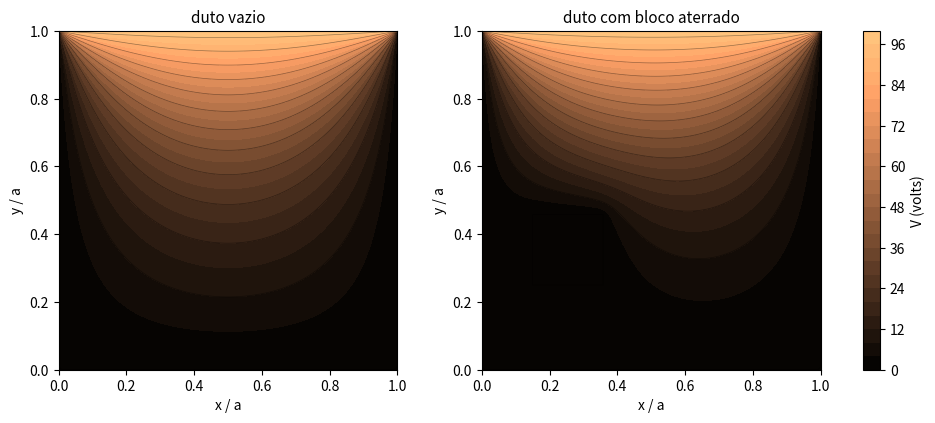

Generate this figure with matplotlib:
# -*- coding: utf-8 -*-
"""A equação de Laplace por relaxação: o método que resolve qualquer geometria.

O QUE RESOLVE
    Dada uma grade com valores fixos na fronteira, acha V no interior
    substituindo repetidamente cada ponto pela média dos quatro vizinhos, até
    que nada mais mude. É a tradução direta da propriedade da média do capítulo
    3, e funciona para contorno de qualquer forma.

A FÍSICA
    A propriedade da média não é um truque numérico: é equivalente à equação de
    Laplace. Discretizando as segundas derivadas por diferenças centrais,

        (V[i+1,j] + V[i-1,j] + V[i,j+1] + V[i,j-1] - 4 V[i,j]) / h^2 = 0,

    o que é exatamente "o valor é a média dos vizinhos". O método de
    Gauss-Seidel com sobre-relaxação (SOR) faz a mesma coisa, só que mais
    depressa, empurrando cada correção um pouco além.

COMO CONFERIR SE ESTÁ CERTO
    1. No duto quadrado com três paredes aterradas e uma em V0, o centro tem de
       dar exatamente V0/4, por um argumento de simetria que não usa série
       nenhuma. Atenção: isso vale também na grade discreta, que tem a mesma
       simetria, de modo que o centro NÃO serve para medir erro de truncamento.
    2. Num ponto sem simetria, o erro contra a série de Fourier tem de cair
       como h^2.
    3. A solução tem de satisfazer a propriedade da média em todo ponto
       interior, que é o que o método impõe por construção.

Prof. Apiano Morais - LFCA/URCA - Eletromagnetismo I
"""

import numpy as np
import matplotlib.pyplot as plt

V0 = 100.0        # potencial da parede de cima, em volts


def serie(x, y, a=1.0, termos=40):
    """Solução analítica do duto, pela série de Fourier."""
    s = np.zeros_like(x, dtype=float)
    for n in range(1, 2 * termos, 2):
        s += (1.0 / n) * np.sinh(n * np.pi * y / a) / np.sinh(n * np.pi) \
             * np.sin(n * np.pi * x / a)
    return 4 * V0 / np.pi * s


def relaxar(n, omega=None, tol=1e-10, maxit=200000):
    """Resolve o duto numa grade (n+1)x(n+1) por SOR. Devolve V e as iterações."""
    V = np.zeros((n + 1, n + 1))
    V[:, -1] = V0                      # parede de cima, em y = a
    if omega is None:
        # valor ótimo conhecido para o retângulo: converge em O(n) iterações
        omega = 2.0 / (1.0 + np.sin(np.pi / n))
    for it in range(maxit):
        velho = V.copy()
        # varredura de Gauss-Seidel vetorizada em duas cores (xadrez)
        for cor in (0, 1):
            i, j = np.meshgrid(np.arange(1, n), np.arange(1, n), indexing='ij')
            m = (i + j) % 2 == cor
            ii, jj = i[m], j[m]
            media = 0.25 * (V[ii + 1, jj] + V[ii - 1, jj]
                            + V[ii, jj + 1] + V[ii, jj - 1])
            V[ii, jj] += omega * (media - V[ii, jj])
        if np.max(np.abs(V - velho)) < tol * V0:
            return V, it + 1
    return V, maxit


print('duto quadrado: três paredes aterradas, a de cima em %.0f V' % V0)
print('  o valor exato no centro é V0/4 = %.4f V' % (V0 / 4))
print()
print('  e a grade discreta tem a mesma simetria, de modo que o centro sai')
print('  exato em qualquer resolução: para medir truncamento é preciso um')
print('  ponto sem simetria, e usamos (x, y) = (0,25; 0,50)')
print()
print('     n       h        centro      V(0,25; 0,50)   erro contra a série')
anterior = None
for n in (20, 40, 80, 160):
    V, it = relaxar(n)
    centro = V[n // 2, n // 2]
    ponto = V[n // 4, n // 2]
    exato = float(serie(np.array(0.25), np.array(0.50)))
    err = abs(ponto - exato)
    linha = ('  %4d   %.5f   %10.6f   %12.6f   %10.3e'
             % (n, 1.0 / n, centro, ponto, err))
    if anterior:
        linha += '   razão %.2f' % (anterior / err)
    anterior = err
    print(linha)
print('  razão 4 por refinamento: o erro vai com h^2, como manda a diferença')
print('  central de segunda ordem')

# ------------------------------------------- contra a série, ponto a ponto
n = 120
V, it = relaxar(n)
x = np.linspace(0, 1, n + 1)
X, Y = np.meshgrid(x, x, indexing='ij')
Vs = serie(X, Y)
# longe da parede de cima, onde a série tem o salto nos cantos e converge mal
longe = (slice(1, -1), slice(1, int(0.8 * n)))
err = np.max(np.abs(V[longe] - Vs[longe])) / V0
err_tudo = np.max(np.abs(V[1:-1, 1:-1] - Vs[1:-1, 1:-1])) / V0
print()
print('contra a série de Fourier, grade %d x %d:' % (n, n))
print('  erro máximo relativo até y = 0,8 a : %.3e' % err)
print('  erro máximo incluindo a faixa junto à tampa: %.3e' % err_tudo)
print('  a diferença é dos cantos, onde V salta de 0 para V0 e tanto a série')
print('  quanto a grade têm dificuldade: é a região de Gibbs')
print('  convergiu em %d varreduras' % it)

# ------------------------------------------ a propriedade da média, medida
print()
print('propriedade da média, num ponto qualquer do interior:')
for (i, j) in ((30, 40), (60, 60), (90, 25)):
    media = 0.25 * (V[i + 1, j] + V[i - 1, j] + V[i, j + 1] + V[i, j - 1])
    print('  V(%3d,%3d) = %10.6f    média dos vizinhos = %10.6f   dif = %.1e'
          % (i, j, V[i, j], media, abs(V[i, j] - media)))

# -------------------------------- uma geometria que a série não resolve
print()
print('o mesmo método numa geometria sem solução fechada:')
m = 120
W = np.zeros((m + 1, m + 1))
W[:, -1] = V0
# um bloco condutor aterrado, quadrado, no meio do duto
bloco = (slice(18, 44), slice(30, 56))
mascara = np.zeros_like(W, dtype=bool)
mascara[bloco] = True
omega = 2.0 / (1.0 + np.sin(np.pi / m))
for it in range(40000):
    velho = W.copy()
    for cor in (0, 1):
        i, j = np.meshgrid(np.arange(1, m), np.arange(1, m), indexing='ij')
        msk = ((i + j) % 2 == cor) & (~mascara[1:m, 1:m])
        ii, jj = i[msk], j[msk]
        media = 0.25 * (W[ii + 1, jj] + W[ii - 1, jj]
                        + W[ii, jj + 1] + W[ii, jj - 1])
        W[ii, jj] += omega * (media - W[ii, jj])
    W[mascara] = 0.0
    if np.max(np.abs(W - velho)) < 1e-10 * V0:
        break
print('  duto com um bloco aterrado no interior: convergiu em %d varreduras' % (it + 1))
print('  V no centro do duto, agora: %.4f V (era %.4f sem o bloco)'
      % (W[m // 2, m // 2], V0 / 4))
print('  nenhuma série de Fourier resolve isso, e a relaxação não se incomoda')

# ------------------------------------------------------------------- figura
fig, eixo = plt.subplots(1, 2, figsize=(11, 4.4))
for ax, campo, titulo in ((eixo[0], V, 'duto vazio'),
                          (eixo[1], W, 'duto com bloco aterrado')):
    im = ax.contourf(X, Y, campo, levels=24, cmap='copper')
    ax.contour(X, Y, campo, levels=12, colors='k', linewidths=0.5, alpha=0.4)
    ax.set_aspect('equal')
    ax.set_title(titulo, fontsize=11)
    ax.set_xlabel('x / a'); ax.set_ylabel('y / a')
fig.colorbar(im, ax=eixo, label='V (volts)', fraction=0.04)
plt.show()
